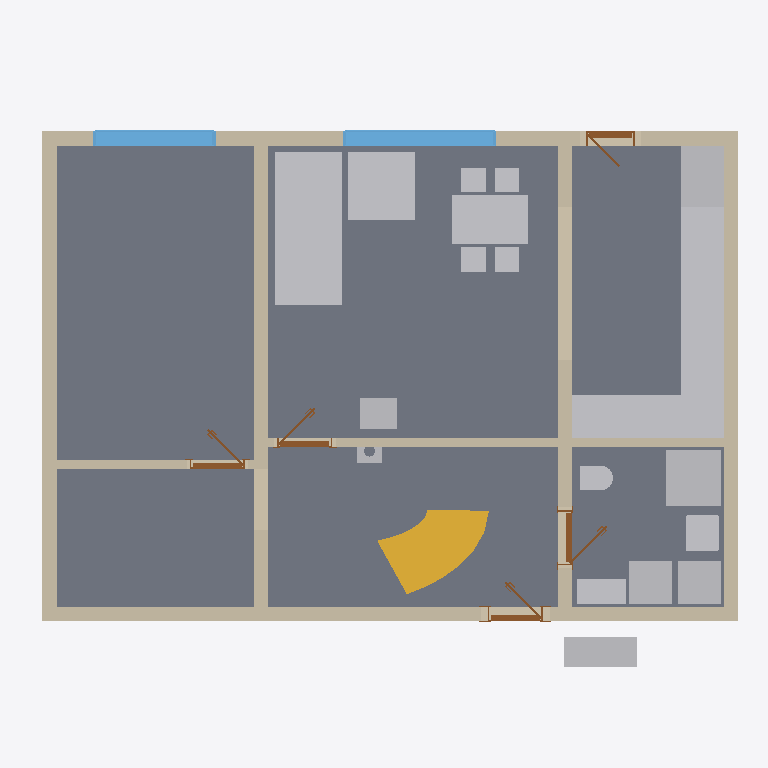
Plan cut of the same IFC building model at storey 'Ground floor' (level 0.00 m, cut at 1.40 m), seen from above with north up, elements coloured by IFC class: 18 other elements (light grey), 9 walls (beige), 5 slabs (grey), 5 doors (brown), 2 windows (light blue), 1 stair flight (yellow). Cut surfaces are drawn darker.
Extent 11.6 m × 9.2 m × 8.8 m (x, y, z). Storeys (11): Ground floor at 0.00 m; Upper floor at 3.03 m; Roof - -2: Vapour barrier at 3.03 m; Roof - -3: Gypsum plasterboard at 3.03 m; Roof - 0: Rafters at 3.03 m; Roof - 0a: Collar ties at 3.03 m; Roof - +1: Wood fiberboard at 3.03 m; Roof - +2: Underlay at 3.03 m; Roof - +3: Counter-battens at 3.03 m; Roof - +4: Tile battens at 3.03 m; Roof - +5: Tiles at 3.03 m. Elements (316): 205 IfcBeam, 54 IfcSlab, 19 IfcWall, 15 IfcFurniture, 8 IfcDoor, 7 IfcWindow, 5 IfcSanitaryTerminal, 1 IfcChimney, 1 IfcStair, 1 IfcStairFlight.

HEADER;
FILE_DESCRIPTION(('ViewDefinition[DesignTransferView]'),'2;1');
FILE_NAME('/dev/null','2026-09-13T06:45:11+02:00',(''),(''),'IfcOpenShell 0.8.5','IfcOpenShell 0.8.5','Nobody');
FILE_SCHEMA(('IFC4'));
ENDSEC;
DATA;
#1=IFCPROJECT('0zRfpV9YL4yvgZAmx$9QXb',$,'My house',$,$,$,$,(#10,#15),#5);
#19=IFCSITE('15DV7J8jn1Ke3K283vhqFX',$,'Site',$,$,#27,$,$,$,$,$,$,$,$);
#20=IFCBUILDING('3WNfTu8DP3cx8ThashxXYp',$,'My house',$,$,#32,$,$,$,$,$,$);
#33=IFCBUILDINGSTOREY('2E94O5HN9ESAs$H2DJIdyZ',$,'Ground floor',$,$,#39,$,$,$,0.0);
#40=IFCBUILDINGSTOREY('0dk6nCwpT9H9wHA$NV457e',$,'Upper floor',$,$,#45,$,$,$,3.03);
#12948=IFCBUILDINGSTOREY('1DWHq01fP56OcZt$fPdz3E',$,'Roof - -2: Vapour barrier','Visibility container for Vapour barrier','ROOF_LAYER',#12953,$,$,$,3.03);
#12954=IFCBUILDINGSTOREY('20GhgBdSr0CuuX7L2eN2wW',$,'Roof - -3: Gypsum plasterboard','Visibility container for Gypsum plasterboard','ROOF_LAYER',#12959,$,$,$,3.03);
#12960=IFCBUILDINGSTOREY('1kJAbsJ5r7Iw7GYqipT3JN',$,'Roof - 0: Rafters','Visibility container for Rafters','ROOF_LAYER',#12965,$,$,$,3.03);
#12966=IFCBUILDINGSTOREY('3iKrFrd3b5_BJsTayAFWwc',$,'Roof - 0a: Collar ties','Visibility container for Collar ties','ROOF_LAYER',#12971,$,$,$,3.03);
#12972=IFCBUILDINGSTOREY('37KW_5WfL5ZPPEXNMpSxzd',$,'Roof - +1: Wood fiberboard','Visibility container for Wood fiberboard','ROOF_LAYER',#12977,$,$,$,3.03);
#12978=IFCBUILDINGSTOREY('1ZcqJ864rFyApwg6wW_43d',$,'Roof - +2: Underlay','Visibility container for Roofing underlay','ROOF_LAYER',#12983,$,$,$,3.03);
#12984=IFCBUILDINGSTOREY('0rDgfbCEj1EApfeeeY6DPj',$,'Roof - +3: Counter-battens','Visibility container for Counter-battens','ROOF_LAYER',#12989,$,$,$,3.03);
#12990=IFCBUILDINGSTOREY('3LJPcxeYLFaRth_Mp7qLp6',$,'Roof - +4: Tile battens','Visibility container for Tile battens','ROOF_LAYER',#12995,$,$,$,3.03);
#12996=IFCBUILDINGSTOREY('3v5wcB_8D6ZhD$S8Wx1eyF',$,'Roof - +5: Tiles','Visibility container for Roof tiles','ROOF_LAYER',#13001,$,$,$,3.03);
#125=IFCSLAB('1oQPlww4r7ZRygnBLbwjal',$,'Kuchyn',$,$,#130,#137,$,.FLOOR.);
#101=IFCSLAB('01y4RinLvA7hwmHaupY9w9',$,'Pokoj',$,$,#106,#113,$,.FLOOR.);
#149=IFCSLAB('0FthUf1cH7Mgtf7bRRw30I',$,'Chodba',$,$,#154,#161,$,.FLOOR.);
#71=IFCSLAB('0Y3Tu8eSTBf8DUoUegRGG$',$,'Prizemi, posilovna',$,$,#77,#84,$,.FLOOR.);
#173=IFCSLAB('1OxOqKEpnCNPN1RgHpIlhI',$,'Koupelna',$,$,#178,#185,$,.FLOOR.);
#1481=IFCFURNITURE('0bFhoDldXCuO0ekMv0SriQ',$,'Gauc',$,$,#1504,#1490,$,$);
#197=IFCWALL('2HvgJAulb2jvtMNTAxn7yF',$,'Wall 1',$,$,#207,#218,$,$);
#273=IFCWALL('2Ws3C84117Shmq5ETwuE5k',$,'Wall 4',$,$,#282,#293,$,$);
#223=IFCWALL('1yrW2Kf4bAJhScv2u8w0S2',$,'Wall 2',$,$,#232,#243,$,$);
#298=IFCWALL('1vhMkiwUH7aBdt_pW94CJN',$,'Wall 5',$,$,#307,#318,$,$);
#2840=IFCFURNITURE('0C4v$FKOXFThuLl_WHFCNm',$,'Kuch.?Linka',$,'Kuch.?Linka',#2845,#2852,$,.USERDEFINED.);
#3219=IFCFURNITURE('2Ewwq6TPz3HBXRHMHGVbjg',$,'Stul',$,$,#3240,#3228,$,$);
#323=IFCWALL('2A69IGXETF$uoPssntmZ3b',$,'Wall 6',$,$,#332,#343,$,$);
#248=IFCWALL('0lxNdvwPD5Wff58V_CuKf_',$,'Wall 3',$,$,#257,#268,$,$);
#2370=IFCSTAIRFLIGHT('3Nj8tgpCLF6uKx2H8zVvBx',$,'Main stair Flight',$,'FREEFORM_TREADS',#2381,$,$,10,10,0.18500000000000003,$,.USERDEFINED.);
#1573=IFCFURNITURE('1JTh7iTlDBugxbtyg3H_lI',$,'Gauc',$,$,#1596,#1582,$,$);
#1707=IFCSANITARYTERMINAL('1otLrYJjzE1P841tHo$2XA',$,'Sprcha',$,$,#1728,#1716,$,$);
#2874=IFCFURNITURE('00ePkc5dj42QWb84XkGQ9e',$,'Kuch.?Linka',$,'Kuch.?Linka',#2879,#2886,$,.USERDEFINED.);
#2772=IFCFURNITURE('0ty0DKgsr1U9fTcBZd39DF',$,'Lednice',$,'Lednice',#2777,#2784,$,.USERDEFINED.);
#832=IFCWINDOW('20Jgcp60j5wv1rfHECNKrN',$,'Window 2',$,$,#909,#833,$,1.375,2.5,.WINDOW.,.SINGLE_PANEL.,$);
#1831=IFCWALL('0j0apQ0TD4mRDkokblWXcw',$,'Wall 9',$,$,#1840,#1851,$,$);
#1251=IFCFURNITURE('0hl28TkGLBOBsGcH5e5yf8',$,'Tepelné?Čerpadlo',$,'Tepelné?Čerpadlo',#1256,#1263,$,.USERDEFINED.);
#928=IFCWINDOW('0psQMPaJT8We_D_GTIWkva',$,'Window 3',$,$,#1005,#929,$,1.375,2.0,.WINDOW.,.SINGLE_PANEL.,$);
#1321=IFCFURNITURE('07DTOYFf18K99vO9mOlX1e',$,'Zásobník?TUV',$,'Zásobník?TUV',#1326,#1333,$,.USERDEFINED.);
#1356=IFCFURNITURE('1m$xlJ46r0XfTTFb538EVv',$,'Pračka',$,'Pračka',#1361,#1368,$,.USERDEFINED.);
#2704=IFCFURNITURE('3RrlqeZGb4ovcZEzW8EtTK',$,'Dřez',$,'Dřez',#2709,#2716,$,.USERDEFINED.);
#2738=IFCFURNITURE('2M5PA8jun7EBRg56Uha$q0',$,'Myčka',$,'Myčka',#2743,#2750,$,.USERDEFINED.);
#2806=IFCFURNITURE('1Hl4cy75X7v8awvbRBZmqz',$,'Sporák',$,'Sporák',#2811,#2818,$,.USERDEFINED.);
#1164=IFCWALL('1OChh8$Fj8rQ31jvhu62Ez',$,'Wall 7',$,$,#1174,#1185,$,$);
#1226=IFCWALL('3dU88aw5vE6gubtg$8vhNI',$,'Wall 8',$,$,#1235,#1246,$,$);
#1286=IFCFURNITURE('2Oh4wHluP1UBJbNWhiHSVc',$,'Hydrobox',$,'Hydrobox',#1291,#1298,$,.USERDEFINED.);
#1645=IFCSANITARYTERMINAL('2OzFWNNM9DF9ubidmpfLmT',$,'Umyv',$,$,#1666,#1654,$,$);
#2669=IFCFURNITURE('26Znfhuon4zQnhhSf4VDu$',$,'Kamna',$,'Kamna',#2674,#2681,$,.USERDEFINED.);
#1809=IFCSANITARYTERMINAL('32mNsce3L9ixxNEIx8BtWB',$,'WC',$,$,#1830,#1818,$,$);
#572=IFCDOOR('2pEw56oHr05uO4CVhIFntG',$,'Door 1',$,$,#693,#582,$,2.15,0.9,.DOOR.,.SINGLE_SWING_RIGHT.,$);
#2226=IFCDOOR('3GTFZYsSrCNgoWgNuw57tc',$,'Door 5',$,$,#2347,#2236,$,2.15,0.9,.DOOR.,.SINGLE_SWING_LEFT.,$);
#2032=IFCDOOR('0GClufK6TCXQnIaa0Sxh79',$,'Door 4',$,$,#2153,#2042,$,2.15,0.9,.DOOR.,.SINGLE_SWING_RIGHT.,$);
#1874=IFCDOOR('3wC0e$sx116BAUI3KqEEac',$,'Door 3',$,$,#1995,#1884,$,2.15,0.9,.DOOR.,.SINGLE_SWING_LEFT.,$);
#1024=IFCDOOR('07L0IeNQb2fuwNjQeU$SNr',$,'Door 2',$,$,#1145,#1034,$,2.0,0.8,.DOOR.,.SINGLE_SWING_RIGHT.,$);
#2639=IFCCHIMNEY('1R2AxY1YD7hPIQoCdqbzIG',$,'Main chimney',$,$,#2644,#2659,$,.NOTDEFINED.);
ENDSEC;
